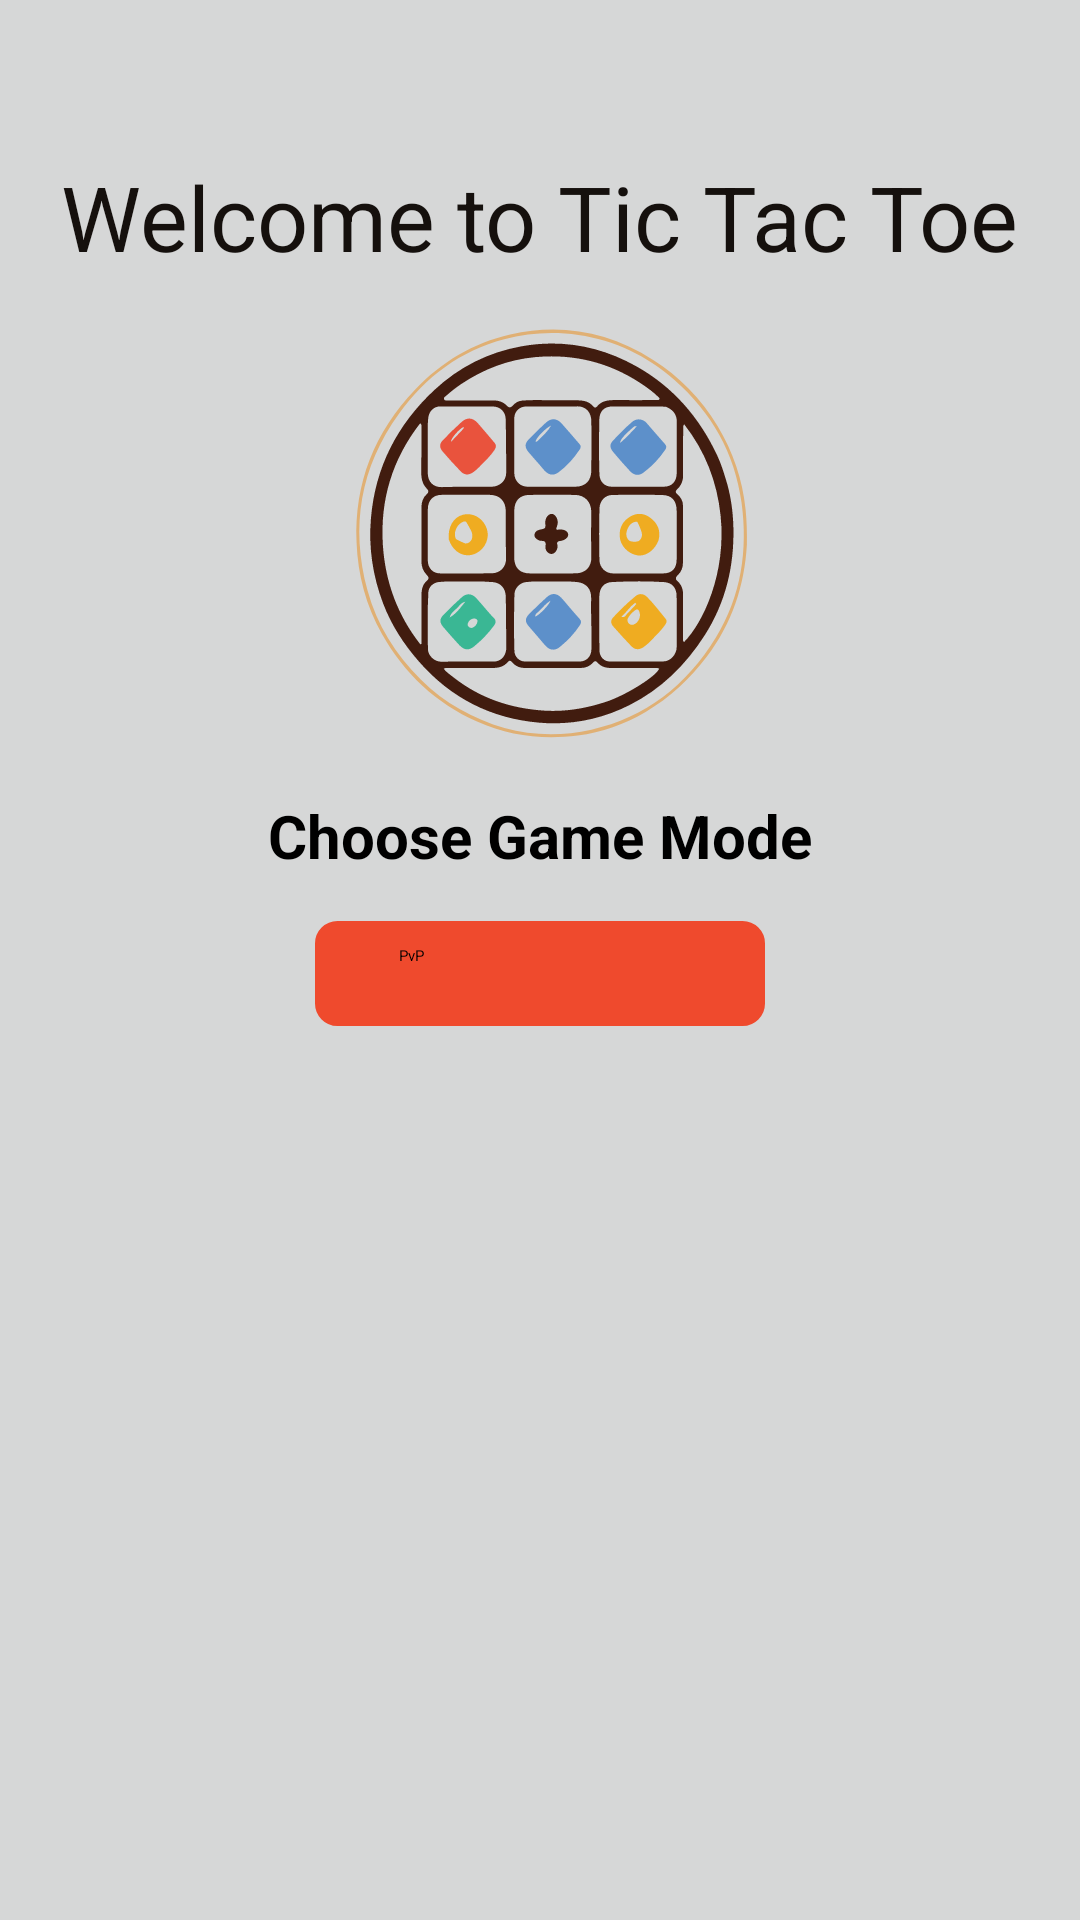

This screen was rendered from an Android layout file. Write that file and the resources it references.
<!-- AndroidManifest.xml: application theme Theme.TicTacToe -->
<!-- res/layout/activity_main.xml -->
<?xml version="1.0" encoding="utf-8"?>
    <RelativeLayout
    xmlns:android="http://schemas.android.com/apk/res/android"
    xmlns:tools="http://schemas.android.com/tools"
    xmlns:app="http://schemas.android.com/apk/res-auto"
    android:layout_width="match_parent"
    android:layout_height="match_parent"
    tools:context=".MainActivity"
    android:background="#D6D7D7">

    <TextView
        android:id="@+id/textView"
        android:layout_width="wrap_content"
        android:layout_height="wrap_content"
        android:layout_marginTop="52dp"
        android:text="@string/welcome_to_tic_tac_toe"
        android:textColor="#15100d"
        android:textSize="30sp"
        android:layout_centerHorizontal="true"
        app:layout_constraintLeft_toLeftOf="parent"
        app:layout_constraintRight_toRightOf="parent"
        app:layout_constraintTop_toTopOf="parent"/>
    
    <ImageView
        android:id="@+id/ivAppLogo"
        android:layout_width="wrap_content"
        android:layout_height="wrap_content"
        android:layout_centerHorizontal="true"
        android:layout_marginTop="100dp"
        android:scaleType="fitCenter"
        android:src="@drawable/applogo"/>
    
    <TextView
        android:id="@+id/Mode"
        style="@style/primaryTextStyle"
        android:layout_width="wrap_content"
        android:layout_height="wrap_content"
        android:layout_below="@+id/ivAppLogo"
        android:layout_marginTop="15dp"
        android:layout_centerHorizontal="true"
        android:text="@string/choose_game_mode"/>

    <androidx.appcompat.widget.AppCompatButton
        android:id="@+id/PvP"
        style="@style/buttonPvP"
        android:layout_below="@+id/Mode"
        android:layout_marginTop="15dp"
        android:text="@string/pvp"/>

    <androidx.appcompat.widget.AppCompatButton
        android:id="@+id/PvC"
        style="@style/buttonPvC"
        android:text="@string/PvC"
        android:layout_below="@+id/PvP"
        android:layout_marginTop="15dp"/>



</RelativeLayout>
<!-- resources referenced by this layout -->
<resources>
  <!-- drawable applogo: vector/xml drawable (drawable, 14163 chars, omitted) -->
  <string name="PvC">PvC</string>
  <string name="choose_game_mode">Choose Game Mode</string>
  <string name="pvp">PvP</string>
  <string name="welcome_to_tic_tac_toe">Welcome to Tic Tac Toe</string>
  <style name="buttonPvC" parent="buttonPvP">
  
      </style>
  <style name="buttonPvP">
          <item name="android:layout_width">wrap_content</item>
          <item name="android:layout_height">wrap_content</item>
          <item name="android:layout_centerHorizontal">true</item>
          <item name="android:textAllCaps">false</item>
          <item name="android:minHeight">35dp</item>
          <item name="android:minWidth">150dp</item>
          <item name="android:background">@drawable/ic_rectangle_shape</item>
          <item name="android:paddingLeft">28dp</item>
          <item name="android:paddingRight">28dp</item>
          <item name="android:paddingTop">8dp</item>
          <item name="android:paddingBottom">8dp</item>
      </style>
  <style name="primaryTextStyle">
          <item name="android:textSize" type="">20sp</item>
          <item name="android:textColor">@color/black</item>
          <item name="android:textStyle">bold</item>
  </style>
  <!-- drawable ic_rectangle_shape (drawable) -->
  <?xml version="1.0" encoding="utf-8"?>
  <shape xmlns:android="http://schemas.android.com/apk/res/android">
      <stroke
          android:color="@color/red"
          android:width="1dp"/>
  
      <corners android:radius="7dp"/>
  
      <solid  android:color="@color/red"/>
  </shape>
  <color name="black">#FF000000</color>
  <color name="red">#EF4A2D</color>
</resources>
